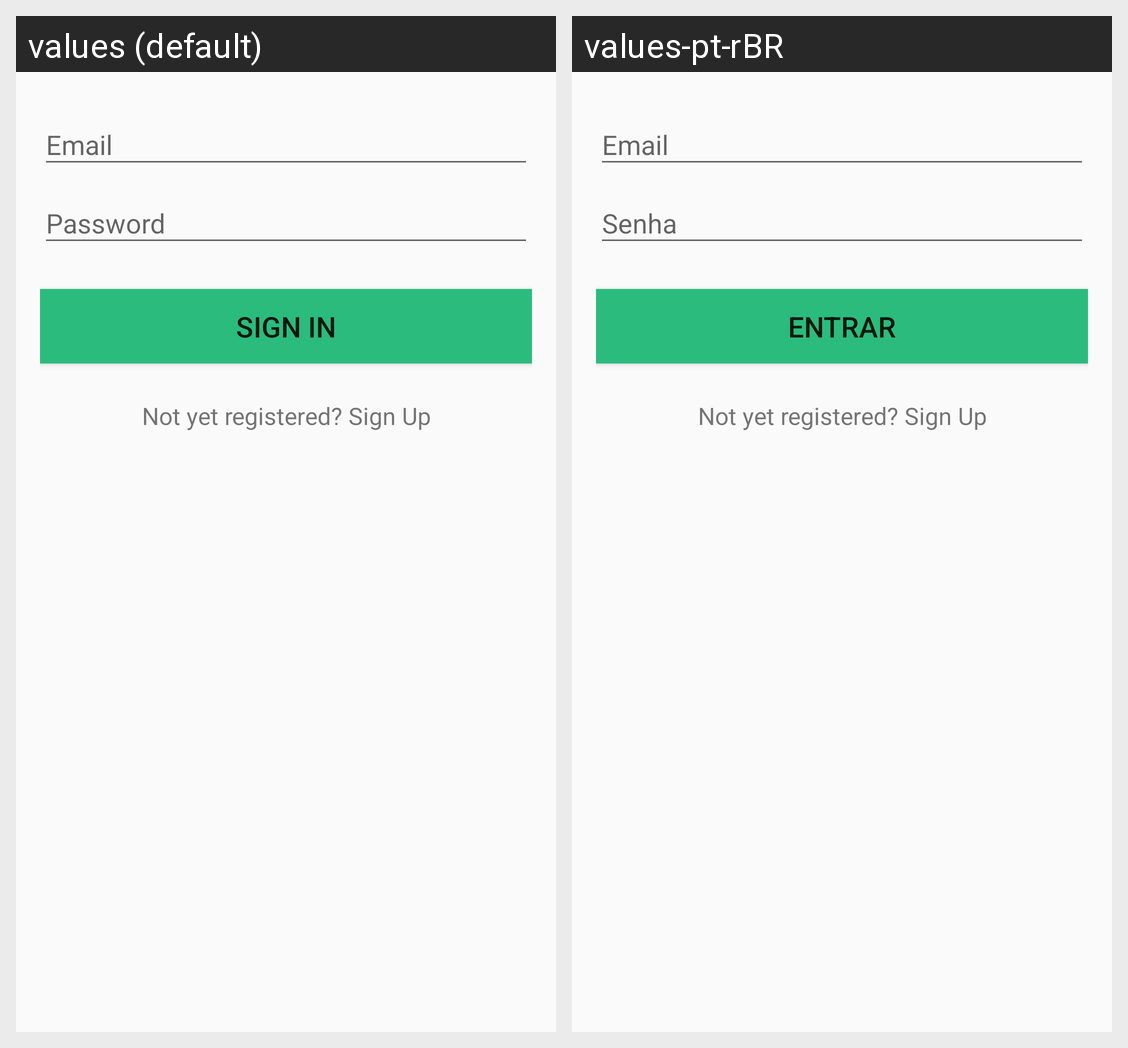

Locale-by-locale string values for the Android screen shown in this grid:
Android screen res/layout/activity_login.xml rendered under 2 locales, left to right: values (default), values-pt-rBR. Device: Nexus 5 (rendered at 1080×1920; each locale shown at half size, 540×960, under a caption strip naming it); theme AppTheme.
Strings drawn on this screen, with the default value and each locale's value (text and hints the layout hard-codes, and strings that could not be matched under every locale, appear in the picture but are not listed):

action_sign_in_short
  values: Sign in
  values-pt-rBR: Entrar

action_sign_in
  values: Sign in
  values-pt-rBR: Entrar

not_yet_singup
  values: Not yet registered? Sign Up
  values-pt-rBR: Not yet registered? Sign Up
